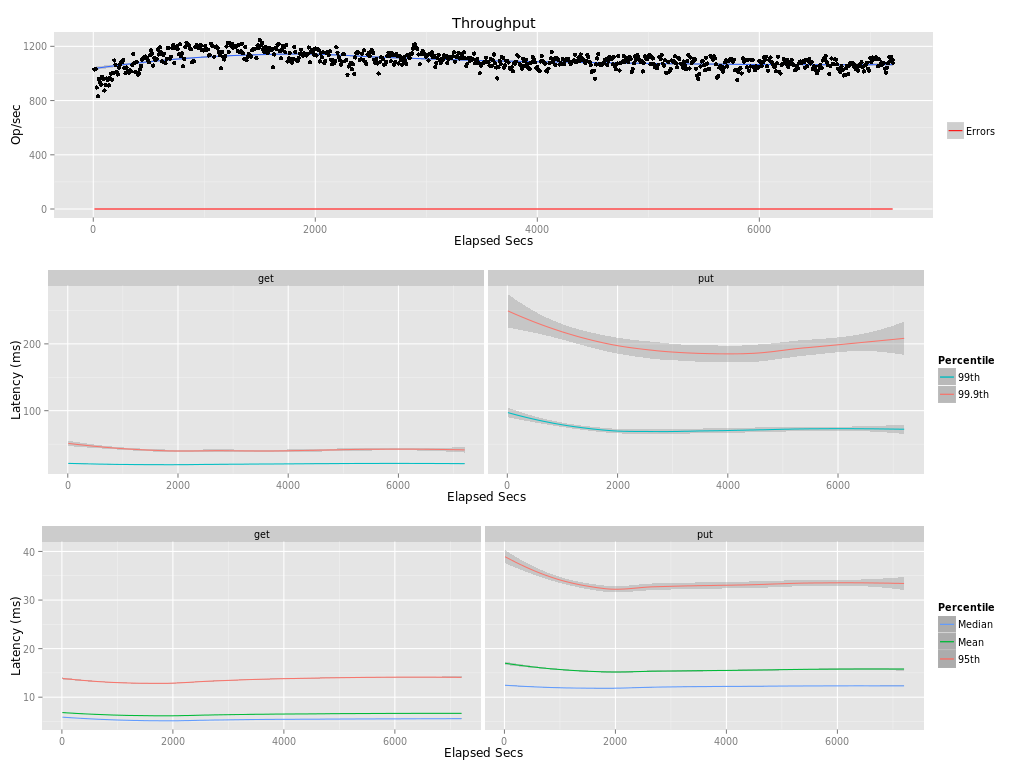

Source data for this figure (header and first rows):
elapsed, window, total, successful, failed
10, 10, 10297, 10297, 0
20, 10, 10337, 10337, 0
30, 10, 8961, 8961, 0
40, 10, 8310, 8310, 0
50, 10, 9584, 9584, 0
60, 10, 9342, 9342, 0
70, 10, 9171, 9171, 0
80, 10, 9758, 9758, 0
90, 10, 9608, 9608, 0
100, 10, 8743, 8743, 0
110, 10, 9162, 9162, 0
120, 10, 9625, 9625, 0
130, 10, 9534, 9534, 0
140, 10, 9115, 9115, 0
150, 10, 9668, 9668, 0
160, 10, 9995, 9995, 0
170, 10, 9538, 9538, 0
180, 10, 10048, 10048, 0
190, 10, 10960, 10960, 0
200, 10, 10641, 10641, 0
210, 10, 10099, 10099, 0
220, 10, 9926, 9926, 0
230, 10, 10432, 10432, 0
240, 10, 10658, 10658, 0
250, 10, 10832, 10832, 0
260, 10, 10850, 10850, 0
270, 10, 11003, 11003, 0
280, 10, 10397, 10397, 0
290, 10, 10008, 10008, 0
300, 10, 10439, 10439, 0
310, 10, 10189, 10189, 0
320, 10, 10067, 10067, 0
330, 10, 10244, 10244, 0
340, 10, 10160, 10160, 0
350, 9.999, 10624, 10624, 0
360, 10, 11449, 11449, 0
370, 10, 10789, 10789, 0
380, 10, 10115, 10115, 0
390, 10, 10868, 10868, 0
400, 10, 9918, 9918, 0
410, 10, 9999, 9999, 0
420, 10, 10320, 10320, 0
430, 10, 10553, 10553, 0
440, 10, 11017, 11017, 0
450, 10, 11138, 11138, 0
460, 10, 11199, 11199, 0
470, 10, 11245, 11245, 0
480, 10, 11154, 11154, 0
490, 10, 11010, 11010, 0
500, 10, 10823, 10823, 0
510, 10, 11346, 11346, 0
520, 10, 11704, 11704, 0
530, 10, 11454, 11454, 0
540, 10, 10582, 10582, 0
550, 10, 11168, 11168, 0
560, 10, 10994, 10994, 0
570, 10, 11083, 11083, 0
580, 10, 11762, 11762, 0
590, 10, 11403, 11403, 0
600, 10, 11920, 11920, 0
... 661 more rows
